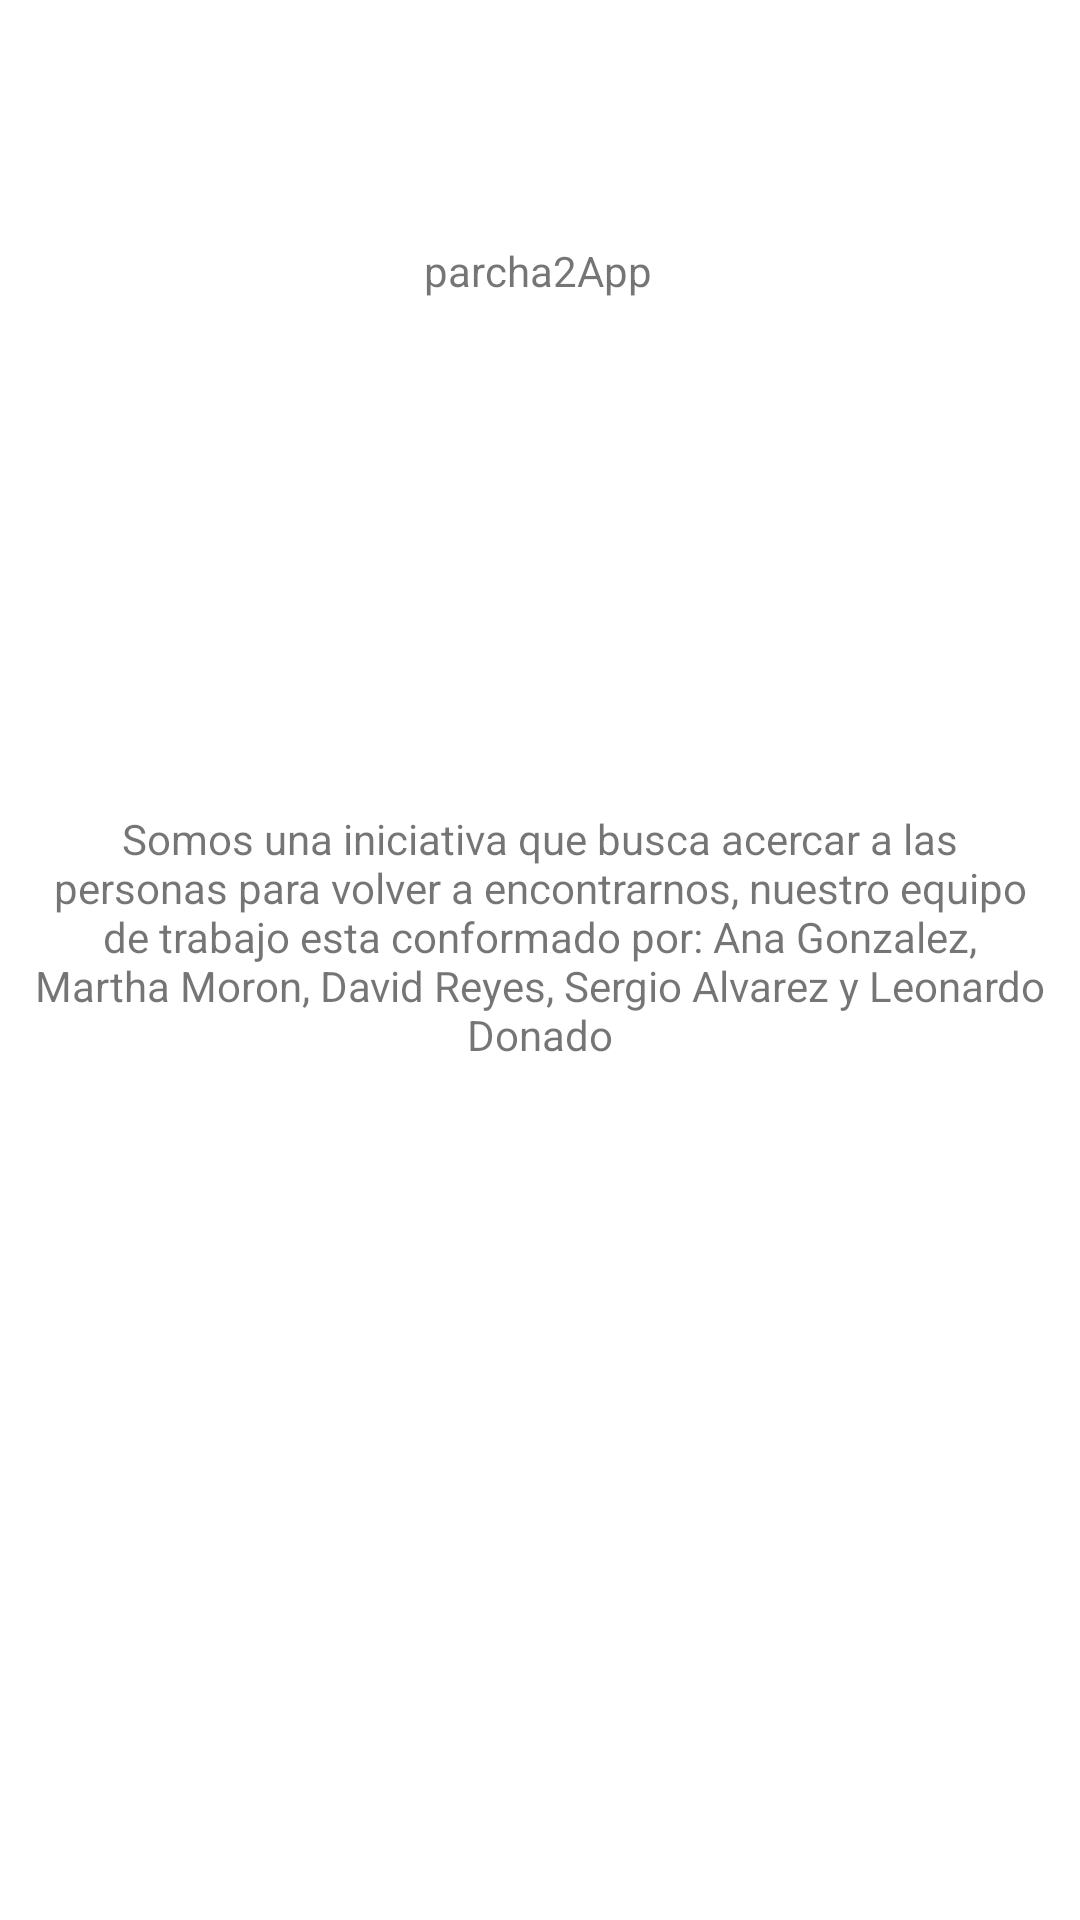

Layout XML and referenced resources for this Android screen:
<!-- AndroidManifest.xml: application theme Theme.Parcha2App -->
<!-- res/layout/activity_acercade.xml -->
<?xml version="1.0" encoding="utf-8"?>
<androidx.constraintlayout.widget.ConstraintLayout xmlns:android="http://schemas.android.com/apk/res/android"
    xmlns:app="http://schemas.android.com/apk/res-auto"
    xmlns:tools="http://schemas.android.com/tools"
    android:layout_width="match_parent"
    android:layout_height="match_parent"
    tools:context=".Acercade">

    <TextView
        android:id="@+id/textView6"
        android:layout_width="wrap_content"
        android:layout_height="wrap_content"
        android:text="@string/app_name"
        app:layout_constraintBottom_toBottomOf="parent"
        app:layout_constraintEnd_toEndOf="parent"
        app:layout_constraintHorizontal_bias="0.498"
        app:layout_constraintStart_toStartOf="parent"
        app:layout_constraintTop_toTopOf="parent"
        app:layout_constraintVertical_bias="0.13" />

    <TextView
        android:id="@+id/textView7"
        android:layout_width="338dp"
        android:layout_height="211dp"
        android:gravity="center|center_vertical"
        android:text="@string/acercade"
        app:layout_constraintBottom_toBottomOf="parent"
        app:layout_constraintEnd_toEndOf="parent"
        app:layout_constraintHorizontal_bias="0.498"
        app:layout_constraintStart_toStartOf="parent"
        app:layout_constraintTop_toBottomOf="@+id/textView6"
        app:layout_constraintVertical_bias="0.325" />
</androidx.constraintlayout.widget.ConstraintLayout>
<!-- resources referenced by this layout -->
<resources>
  <string name="acercade">Somos una iniciativa que busca acercar a las personas para volver a encontrarnos, nuestro equipo de trabajo esta conformado por: Ana Gonzalez, Martha Moron, David Reyes, Sergio Alvarez y Leonardo Donado</string>
  <string name="app_name">parcha2App</string>
  <style name="Theme.Parcha2App" parent="Theme.MaterialComponents.DayNight.DarkActionBar">
          
          <item name="colorPrimary">@color/purple_500</item>
          <item name="colorPrimaryVariant">@color/purple_700</item>
          <item name="colorOnPrimary">@color/white</item>
          
          <item name="colorSecondary">@color/teal_200</item>
          <item name="colorSecondaryVariant">@color/teal_700</item>
          <item name="colorOnSecondary">@color/black</item>
          
          <item name="android:statusBarColor" tools:targetApi="l">?attr/colorPrimaryVariant</item>
          
      </style>
  <!-- not gathered from this repository: default colours our renderer supplied (Android Studio template values) -->
  <color name="purple_500">#FF6200EE</color>
  <color name="purple_700">#FF3700B3</color>
  <color name="teal_200">#FF03DAC5</color>
  <color name="teal_700">#FF018786</color>
  <color name="black">#FF000000</color>
  <color name="white">#FFFFFFFF</color>
</resources>
